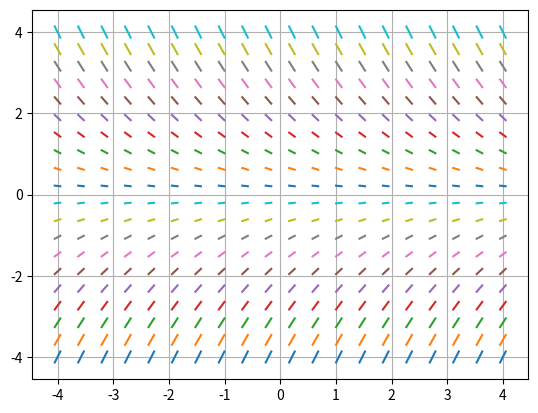

Source code (Python):
import numpy as np
from matplotlib import pyplot as plt

def diff(t,y,params):
	r = params[0] - params[1]
	K = params[2]
	eps = params[3]
	dydt = -y * r / K * (y - K * (1 - eps / r))
	return dydt

t = np.linspace(-4,4,20)
y = np.linspace(-4,4,20)

params = [0.34, 0.12, 250, 0.9]

for j in t:
    for k in y:
        slope = diff(j, k, params)
        domain = np.linspace(j-0.05,j+0.05,2)
        def fun(t1,y1):
            z = slope*(domain-t1)+y1
            return z
        plt.plot(domain,fun(j,k),solid_capstyle='projecting',solid_joinstyle='bevel')
        
plt.rcParams["figure.figsize"] = (10,10)
plt.grid(True)
plt.show()
